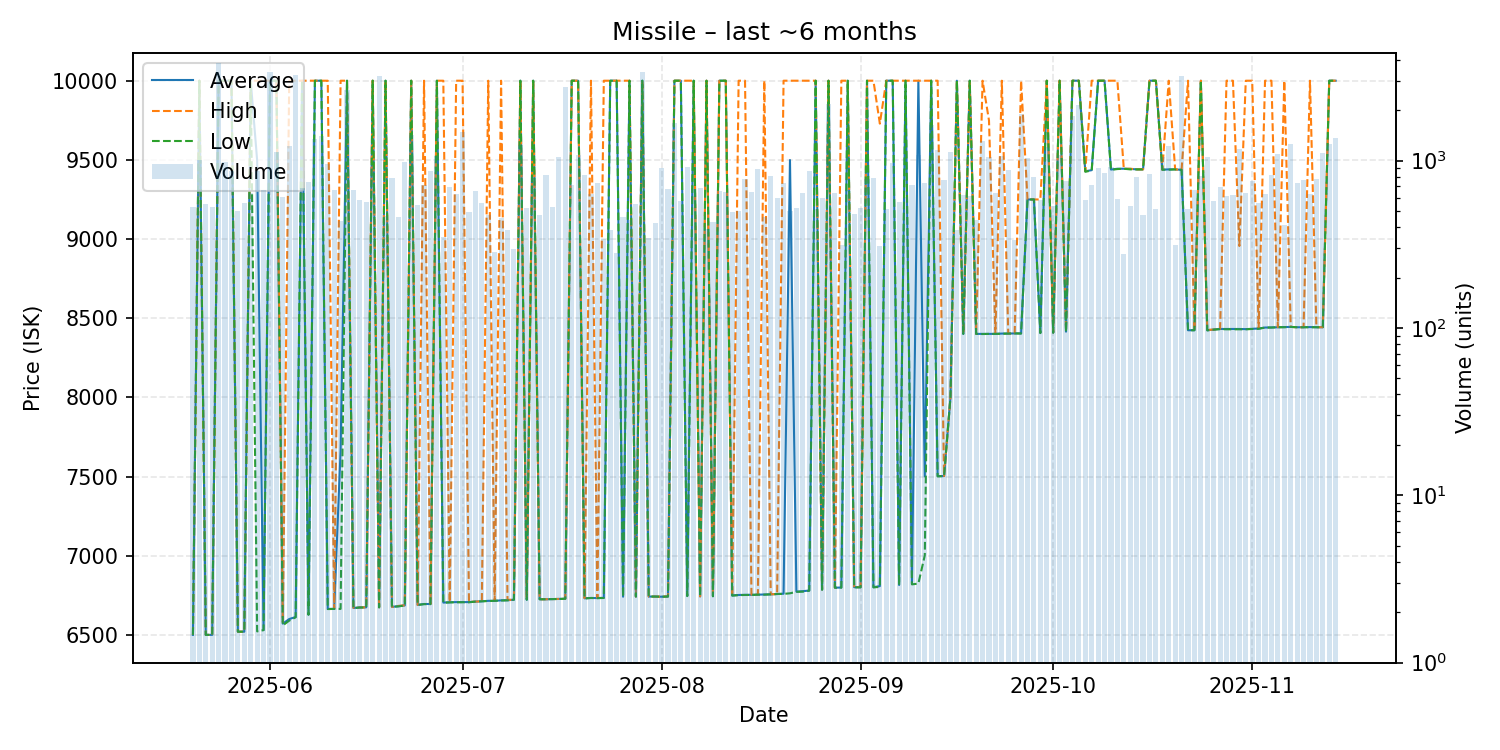

The data file committed next to this chart (first rows):
date, average, highest, lowest, order_count, volume
2025-05-20, 6500, 6500, 6500, 41, 529
2025-05-21, 10000, 10000, 10000, 34, 1005
2025-05-22, 6500, 6500, 6500, 27, 549
2025-05-23, 6500, 6500, 6500, 31, 526
2025-05-24, 10000, 10000, 10000, 38, 3850
2025-05-25, 10000, 10000, 10000, 35, 982
2025-05-26, 10000, 10000, 10000, 28, 861
2025-05-27, 6520, 6520, 6520, 23, 503
2025-05-28, 6520, 6520, 6520, 36, 556
2025-05-29, 10000, 10000, 10000, 37, 639
2025-05-30, 9497, 10000, 6522, 48, 866
2025-05-31, 6530, 10000, 6530, 41, 667
2025-06-01, 10000, 10000, 10000, 52, 3374
2025-06-02, 10000, 10000, 10000, 33, 1132
2025-06-03, 6571, 6580, 6560, 34, 604
2025-06-04, 6600, 10000, 6590, 45, 1218
2025-06-05, 6613, 10000, 6611, 48, 3252
2025-06-06, 10000, 10000, 10000, 29, 687
2025-06-07, 6628, 10000, 6627, 32, 746
2025-06-08, 10000, 10000, 10000, 35, 1339
2025-06-09, 10000, 10000, 10000, 34, 1409
2025-06-10, 6664, 10000, 6663, 45, 948
2025-06-11, 6664, 6664, 6664, 33, 669
2025-06-12, 7665, 10000, 6664, 42, 436
2025-06-13, 10000, 10000, 10000, 28, 2642
2025-06-14, 6670, 6671, 6669, 35, 664
2025-06-15, 6673, 6673, 6673, 38, 583
2025-06-16, 6674, 6674, 6673, 39, 564
2025-06-17, 10000, 10000, 10000, 45, 909
2025-06-18, 6674, 6674, 6674, 38, 3190
2025-06-19, 10000, 10000, 10000, 30, 468
2025-06-20, 6677, 6677, 6677, 45, 785
2025-06-21, 6681, 6683, 6680, 39, 457
2025-06-22, 6686, 6687, 6685, 40, 987
2025-06-23, 10000, 10000, 10000, 47, 1421
2025-06-24, 6689, 6689, 6689, 28, 542
2025-06-25, 6695, 10000, 6694, 31, 711
2025-06-26, 6695, 6695, 6694, 35, 862
2025-06-27, 10000, 10000, 10000, 27, 1060
2025-06-28, 6704, 10000, 6703, 31, 350
2025-06-29, 6706, 6707, 6705, 40, 694
2025-06-30, 6707, 10000, 6706, 43, 634
2025-07-01, 6707, 10000, 6706, 42, 1472
2025-07-02, 6707, 6708, 6706, 44, 495
2025-07-03, 6710, 6710, 6710, 44, 660
2025-07-04, 6712, 6712, 6712, 32, 561
2025-07-05, 6715, 10000, 6714, 29, 472
2025-07-06, 6715, 6715, 6715, 30, 286
2025-07-07, 6718, 10000, 6717, 35, 455
2025-07-08, 6719, 6721, 6718, 34, 383
2025-07-09, 6722, 6722, 6722, 21, 295
2025-07-10, 10000, 10000, 10000, 37, 1244
2025-07-11, 6722, 6722, 6722, 38, 524
2025-07-12, 10000, 10000, 10000, 32, 796
2025-07-13, 6725, 6725, 6725, 27, 470
2025-07-14, 6725, 6725, 6725, 31, 818
2025-07-15, 6726, 6726, 6726, 28, 530
2025-07-16, 6727, 6727, 6727, 42, 1051
2025-07-17, 6728, 6728, 6728, 26, 2758
2025-07-18, 10000, 10000, 10000, 25, 718
... 119 more rows
